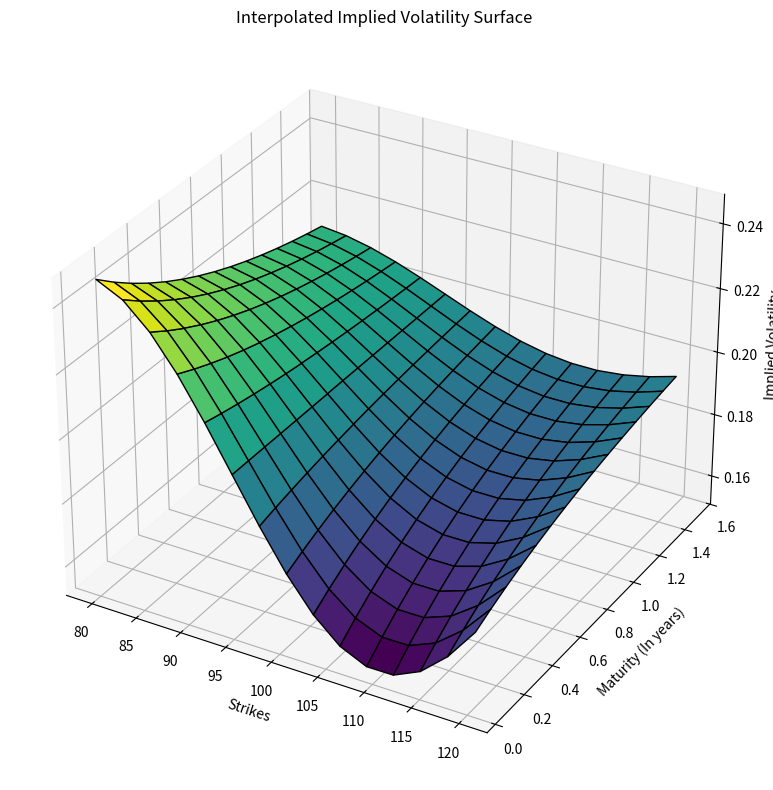

Reproduce this figure in Python.
import numpy as np
from scipy.stats import norm
from scipy.optimize import brentq
from scipy.interpolate import RectBivariateSpline
import matplotlib.pyplot as plt


#there is some insane maths stuff here please! dont touch it. lol jk its just the black scholes model
def bs_call_price(S, K, T, r, sigma):
    d1 = (np.log(S / K) + (r + 0.5 * sigma ** 2) * T) / (sigma * np.sqrt(T))
    d2 = d1 - sigma * np.sqrt(T)
    return S * norm.cdf(d1) - K * np.exp(-r * T) * norm.cdf(d2)


def implied_vol(price, S, K, T, r):
    try:
        return brentq(lambda sigma: bs_call_price(S, K, T, r, sigma) - price, 1e-5, 5)
    except ValueError:
        return np.nan

# [redacted]
spot = 100
r = 0.01
true_vol_surface = lambda K, T: 0.2 + 0.05 * np.sin(K / 10) * np.exp(-T)  # synthetic vol model

strikes = np.linspace(80, 120, 15)
maturities = np.linspace(0.05, 1.5, 15)

option_prices = np.array([
    [bs_call_price(spot, K, T, r, true_vol_surface(K, T)) for K in strikes]
    for T in maturities
])

iv_surface = np.array([
    [implied_vol(option_prices[i, j], spot, strikes[j], maturities[i], r) 
     for j in range(len(strikes))]
    for i in range(len(maturities))
])


iv_interpolator = RectBivariateSpline(maturities, strikes, iv_surface)

def get_iv(K, T):
    return iv_interpolator(T, K)[0, 0]

test_K = 105
test_T = 0.4
iv_result = get_iv(test_K, test_T)
print(f"Interpolated IV at K={test_K}, T={test_T}: {iv_result:.4f}")


X, Y = np.meshgrid(strikes, maturities)
Z = iv_surface

fig = plt.figure(figsize=(12, 8))
ax = fig.add_subplot(111, projection='3d')
surf = ax.plot_surface(X, Y, Z, cmap='viridis', edgecolor='k')
ax.set_title("Interpolated Implied Volatility Surface")
ax.set_xlabel("Strikes")
ax.set_ylabel("Maturity (In years)")
ax.set_zlabel("Implied Volatility")
plt.tight_layout()
plt.show()


#version 0.9 // NSE specfic values NOT added yet.